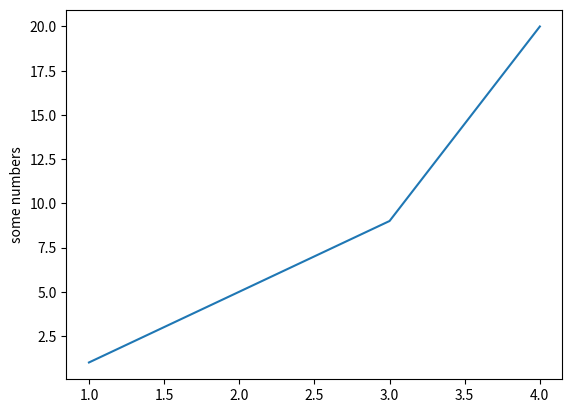

Generate this figure with matplotlib:
import matplotlib.pyplot as plt
plt.plot([1, 2, 3, 4],[1,5,9,20])
plt.ylabel('some numbers')
plt.show()
